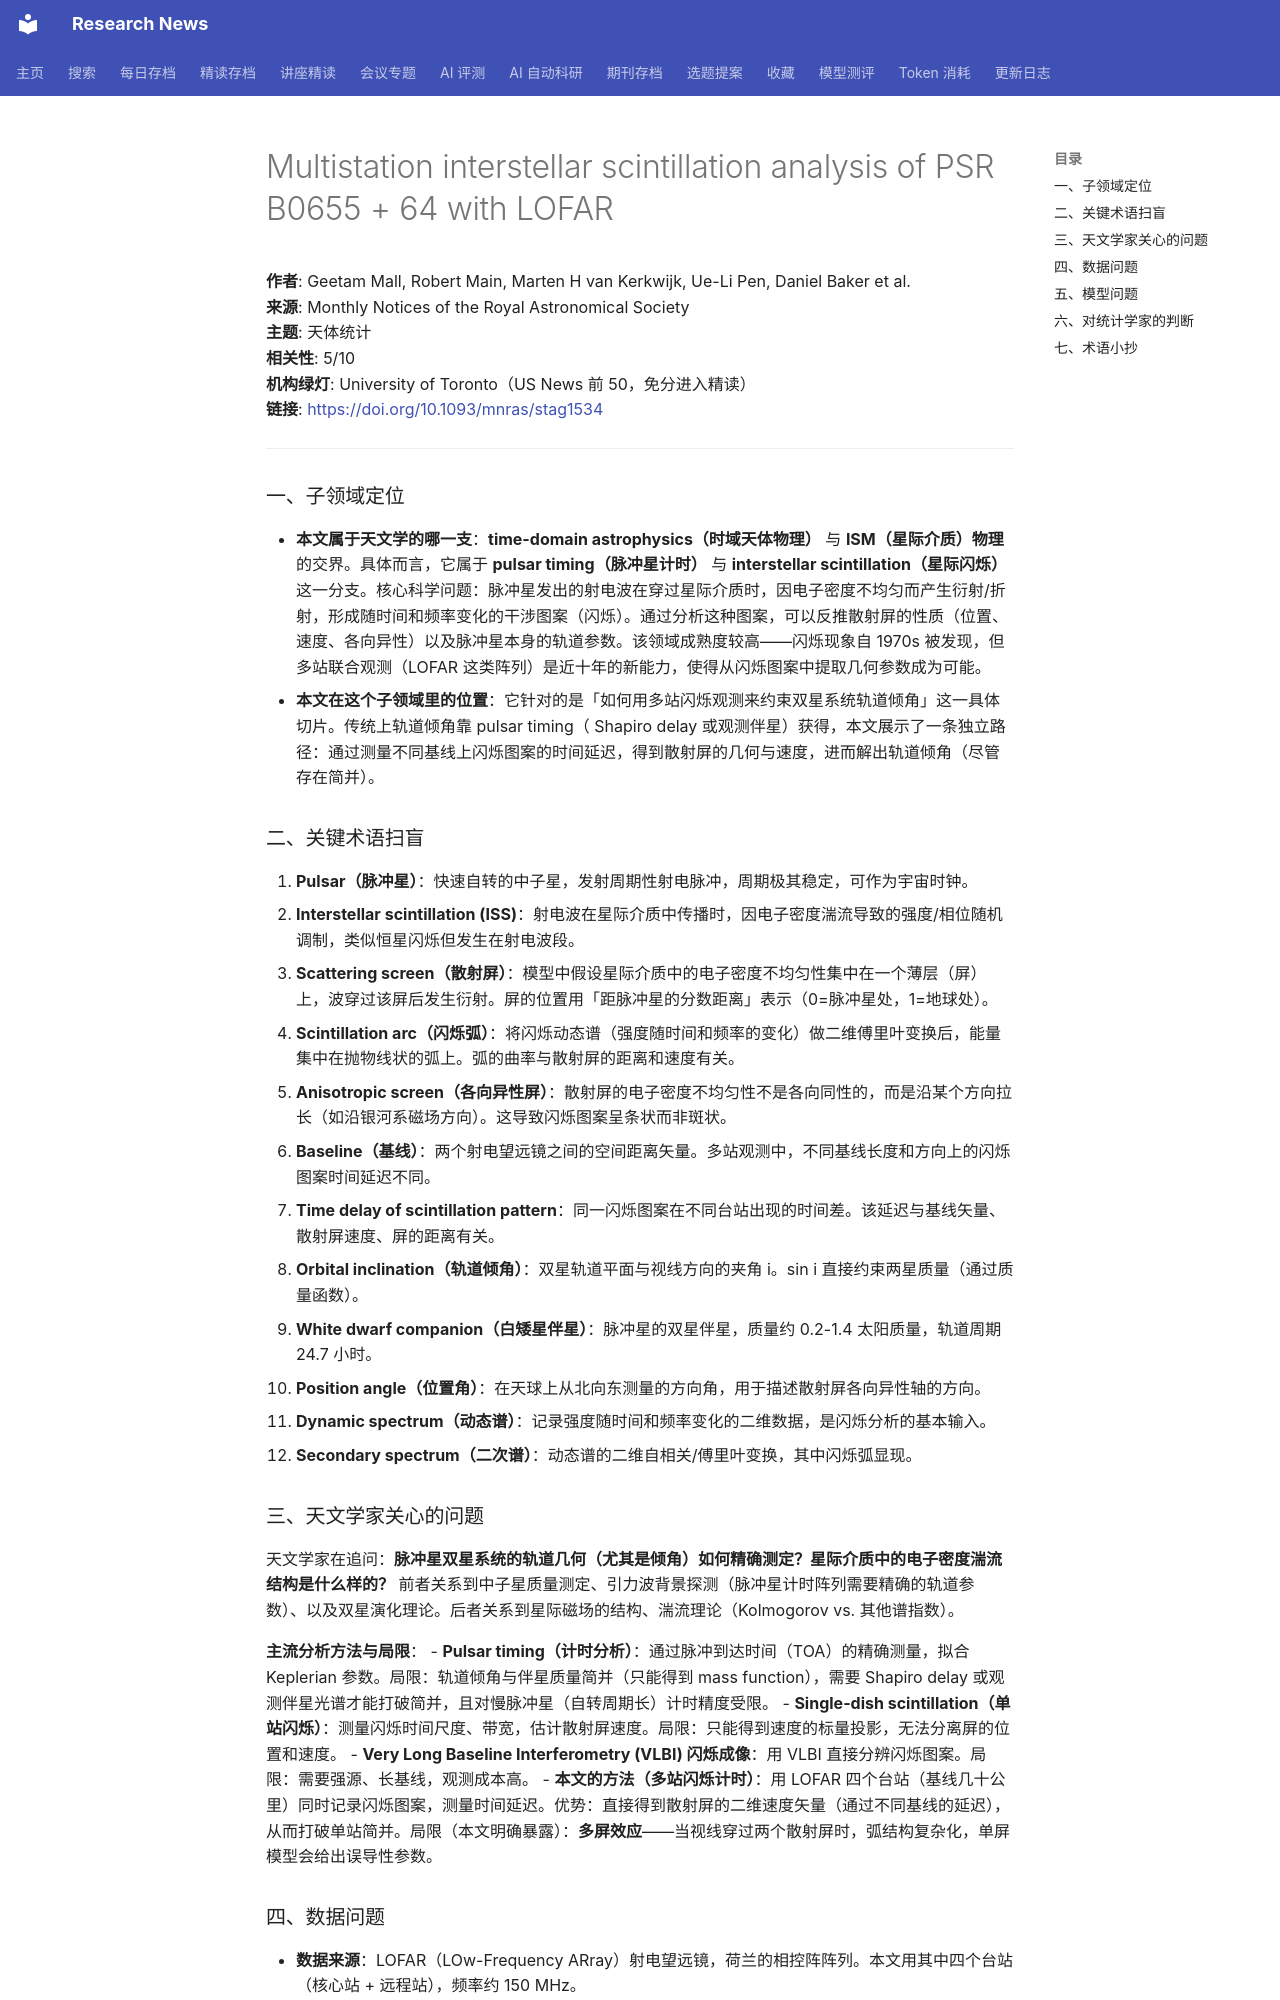

repository: cxy0714/research-news · page: deep_reads/2026-10-15-10.1093_mnras_stag1534/index.html · generator: mkdocs

# Multistation interstellar scintillation analysis of PSR B0655 + 64 with LOFAR

**作者**: Geetam Mall, Robert Main, Marten H van Kerkwijk, Ue-Li Pen, Daniel Baker et al.  
**来源**: Monthly Notices of the Royal Astronomical Society  
**主题**: 天体统计  
**相关性**: 5/10  
**机构绿灯**: University of Toronto（US News 前 50，免分进入精读）  
**链接**: <https://doi.org/10.1093/mnras/stag1534>

---

### 一、子领域定位

- **本文属于天文学的哪一支**：**time-domain astrophysics（时域天体物理）** 与 **ISM（星际介质）物理** 的交界。具体而言，它属于 **pulsar timing（脉冲星计时）** 与 **interstellar scintillation（星际闪烁）** 这一分支。核心科学问题：脉冲星发出的射电波在穿过星际介质时，因电子密度不均匀而产生衍射/折射，形成随时间和频率变化的干涉图案（闪烁）。通过分析这种图案，可以反推散射屏的性质（位置、速度、各向异性）以及脉冲星本身的轨道参数。该领域成熟度较高——闪烁现象自 1970s 被发现，但多站联合观测（LOFAR 这类阵列）是近十年的新能力，使得从闪烁图案中提取几何参数成为可能。
- **本文在这个子领域里的位置**：它针对的是「如何用多站闪烁观测来约束双星系统轨道倾角」这一具体切片。传统上轨道倾角靠 pulsar timing（ Shapiro delay 或观测伴星）获得，本文展示了一条独立路径：通过测量不同基线上闪烁图案的时间延迟，得到散射屏的几何与速度，进而解出轨道倾角（尽管存在简并）。

### 二、关键术语扫盲

1. **Pulsar（脉冲星）**：快速自转的中子星，发射周期性射电脉冲，周期极其稳定，可作为宇宙时钟。
2. **Interstellar scintillation (ISS)**：射电波在星际介质中传播时，因电子密度湍流导致的强度/相位随机调制，类似恒星闪烁但发生在射电波段。
3. **Scattering screen（散射屏）**：模型中假设星际介质中的电子密度不均匀性集中在一个薄层（屏）上，波穿过该屏后发生衍射。屏的位置用「距脉冲星的分数距离」表示（0=脉冲星处，1=地球处）。
4. **Scintillation arc（闪烁弧）**：将闪烁动态谱（强度随时间和频率的变化）做二维傅里叶变换后，能量集中在抛物线状的弧上。弧的曲率与散射屏的距离和速度有关。
5. **Anisotropic screen（各向异性屏）**：散射屏的电子密度不均匀性不是各向同性的，而是沿某个方向拉长（如沿银河系磁场方向）。这导致闪烁图案呈条状而非斑状。
6. **Baseline（基线）**：两个射电望远镜之间的空间距离矢量。多站观测中，不同基线长度和方向上的闪烁图案时间延迟不同。
7. **Time delay of scintillation pattern**：同一闪烁图案在不同台站出现的时间差。该延迟与基线矢量、散射屏速度、屏的距离有关。
8. **Orbital inclination（轨道倾角）**：双星轨道平面与视线方向的夹角 i。sin i 直接约束两星质量（通过质量函数）。
9. **White dwarf companion（白矮星伴星）**：脉冲星的双星伴星，质量约 0.2-1.4 太阳质量，轨道周期 24.7 小时。
10. **Position angle（位置角）**：在天球上从北向东测量的方向角，用于描述散射屏各向异性轴的方向。
11. **Dynamic spectrum（动态谱）**：记录强度随时间和频率变化的二维数据，是闪烁分析的基本输入。
12. **Secondary spectrum（二次谱）**：动态谱的二维自相关/傅里叶变换，其中闪烁弧显现。

### 三、天文学家关心的问题

天文学家在追问：**脉冲星双星系统的轨道几何（尤其是倾角）如何精确测定？星际介质中的电子密度湍流结构是什么样的？** 前者关系到中子星质量测定、引力波背景探测（脉冲星计时阵列需要精确的轨道参数）、以及双星演化理论。后者关系到星际磁场的结构、湍流理论（Kolmogorov vs. 其他谱指数）。

**主流分析方法与局限**：
- **Pulsar timing（计时分析）**：通过脉冲到达时间（TOA）的精确测量，拟合 Keplerian 参数。局限：轨道倾角与伴星质量简并（只能得到 mass function），需要 Shapiro delay 或观测伴星光谱才能打破简并，且对慢脉冲星（自转周期长）计时精度受限。
- **Single-dish scintillation（单站闪烁）**：测量闪烁时间尺度、带宽，估计散射屏速度。局限：只能得到速度的标量投影，无法分离屏的位置和速度。
- **Very Long Baseline Interferometry (VLBI) 闪烁成像**：用 VLBI 直接分辨闪烁图案。局限：需要强源、长基线，观测成本高。
- **本文的方法（多站闪烁计时）**：用 LOFAR 四个台站（基线几十公里）同时记录闪烁图案，测量时间延迟。优势：直接得到散射屏的二维速度矢量（通过不同基线的延迟），从而打破单站简并。局限（本文明确暴露）：**多屏效应**——当视线穿过两个散射屏时，弧结构复杂化，单屏模型会给出误导性参数。
